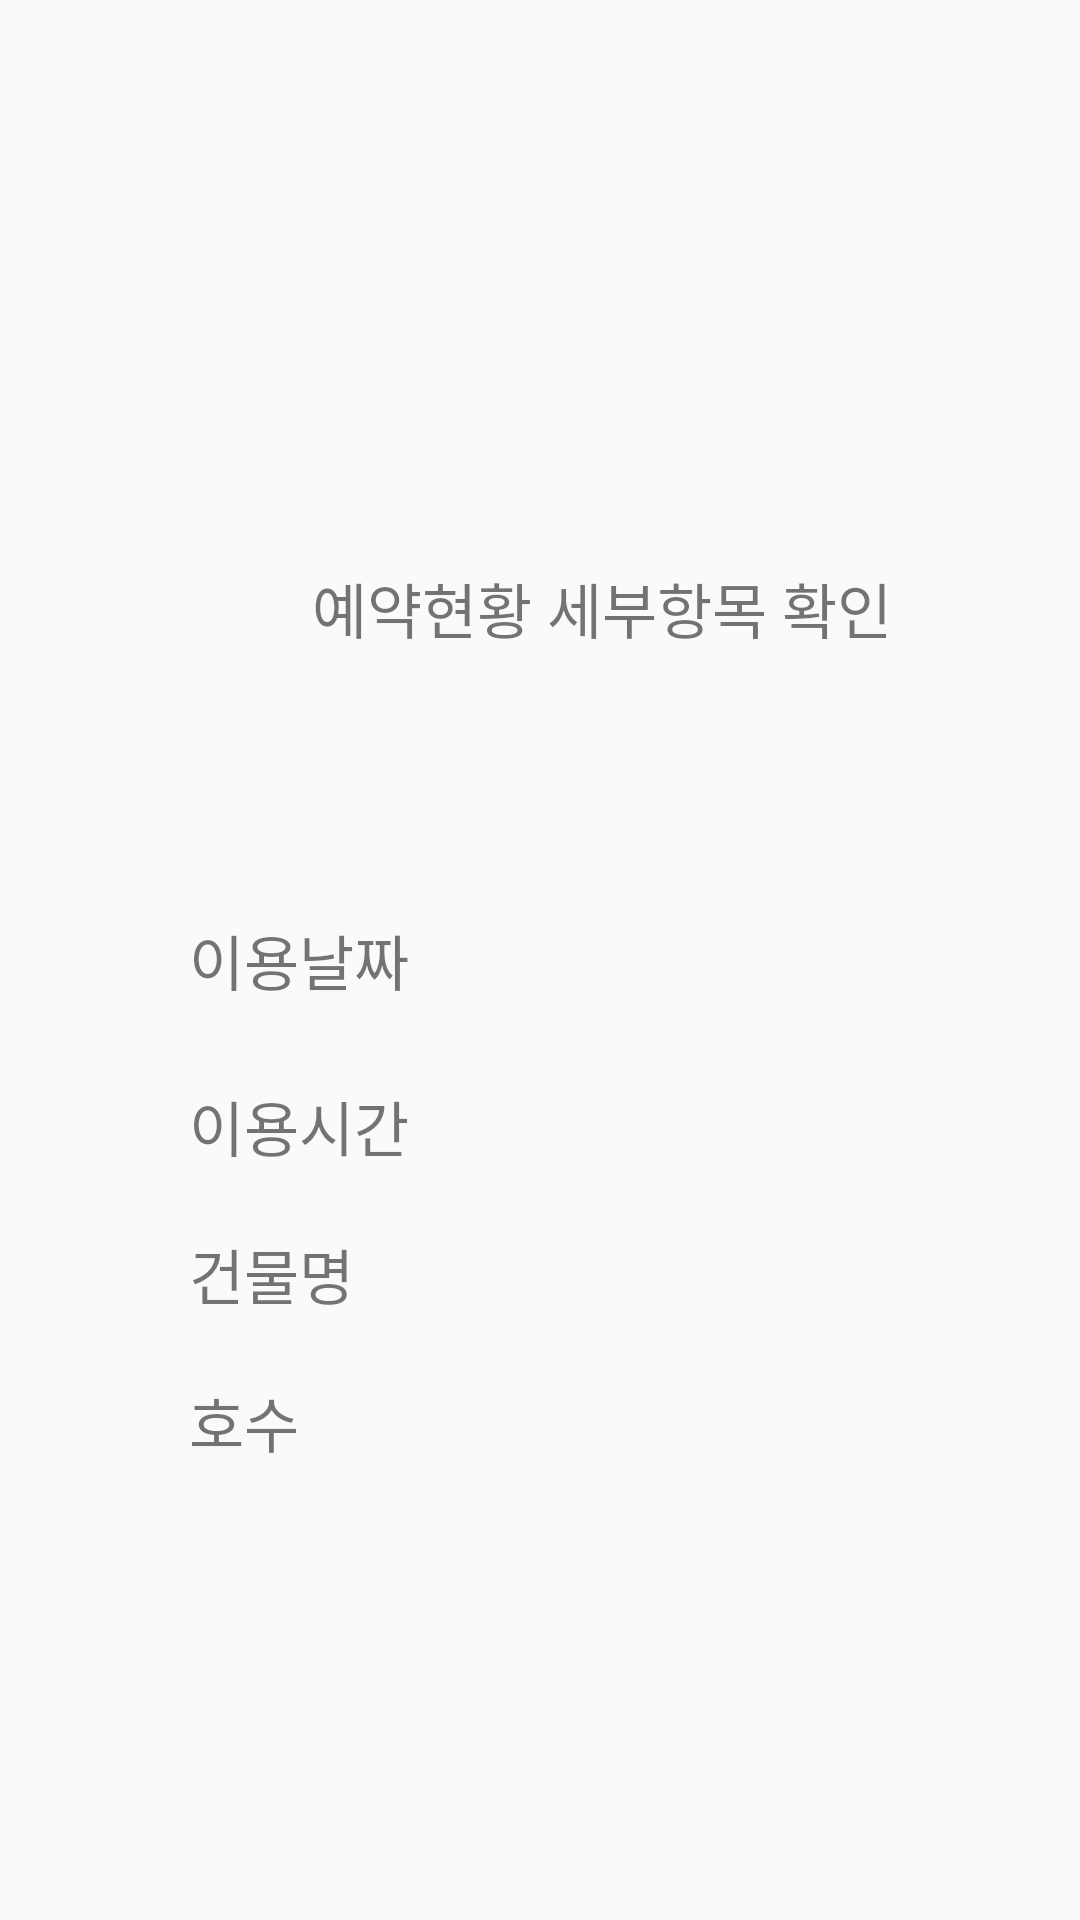

Write the Android layout XML for this screen, with the resource values it uses.
<!-- AndroidManifest.xml: application theme AppTheme -->
<!-- res/layout/activity_more.xml -->
<?xml version="1.0" encoding="utf-8"?>
<androidx.constraintlayout.widget.ConstraintLayout
    xmlns:android="http://schemas.android.com/apk/res/android"
    xmlns:app="http://schemas.android.com/apk/res-auto"
    xmlns:tools="http://schemas.android.com/tools"
    android:background="@color/background_material_light"
    android:layout_width="match_parent"
    android:layout_height="match_parent">

    <TextView
        android:id="@+id/textView8"
        android:layout_width="wrap_content"
        android:layout_height="wrap_content"
        android:layout_marginStart="104dp"
        android:layout_marginTop="188dp"
        android:text="예약현황 세부항목 확인"
        android:textSize="20sp"
        app:layout_constraintStart_toStartOf="parent"
        app:layout_constraintTop_toTopOf="parent" />

    <TextView
        android:id="@+id/textView9"
        android:layout_width="wrap_content"
        android:layout_height="wrap_content"
        android:layout_marginStart="63dp"
        android:layout_marginTop="88dp"
        android:text="이용날짜"
        android:textSize="20sp"
        app:layout_constraintStart_toStartOf="parent"
        app:layout_constraintTop_toBottomOf="@+id/textView8" />

    <TextView
        android:id="@+id/textView10"
        android:layout_width="wrap_content"
        android:layout_height="wrap_content"
        android:layout_marginStart="63dp"
        android:layout_marginTop="20dp"
        android:text="건물명"
        android:textSize="20sp"
        app:layout_constraintStart_toStartOf="parent"
        app:layout_constraintTop_toBottomOf="@+id/textView12" />

    <TextView
        android:id="@+id/textView11"
        android:layout_width="wrap_content"
        android:layout_height="wrap_content"
        android:layout_marginStart="63dp"
        android:layout_marginTop="20dp"
        android:text="호수"
        android:textSize="20sp"
        app:layout_constraintStart_toStartOf="parent"
        app:layout_constraintTop_toBottomOf="@+id/textView10" />

    <TextView
        android:id="@+id/textView12"
        android:layout_width="wrap_content"
        android:layout_height="wrap_content"
        android:layout_marginStart="63dp"
        android:layout_marginTop="26dp"
        android:text="이용시간"
        android:textSize="20sp"
        app:layout_constraintStart_toStartOf="parent"
        app:layout_constraintTop_toBottomOf="@+id/textView9" />
</androidx.constraintlayout.widget.ConstraintLayout>
<!-- resources referenced by this layout -->
<resources>
  <style name="AppTheme" parent="Theme.AppCompat.Light.NoActionBar">
          
          <item name="colorPrimary">@color/colorPrimary</item>
          <item name="colorPrimaryDark">@color/colorPrimaryDark</item>
          <item name="colorAccent">@color/colorAccent</item>
      </style>
  <color name="colorPrimary">#2196F3</color>
  <color name="colorPrimaryDark">#03A9F4</color>
  <color name="colorAccent">#00BCD4</color>
</resources>
